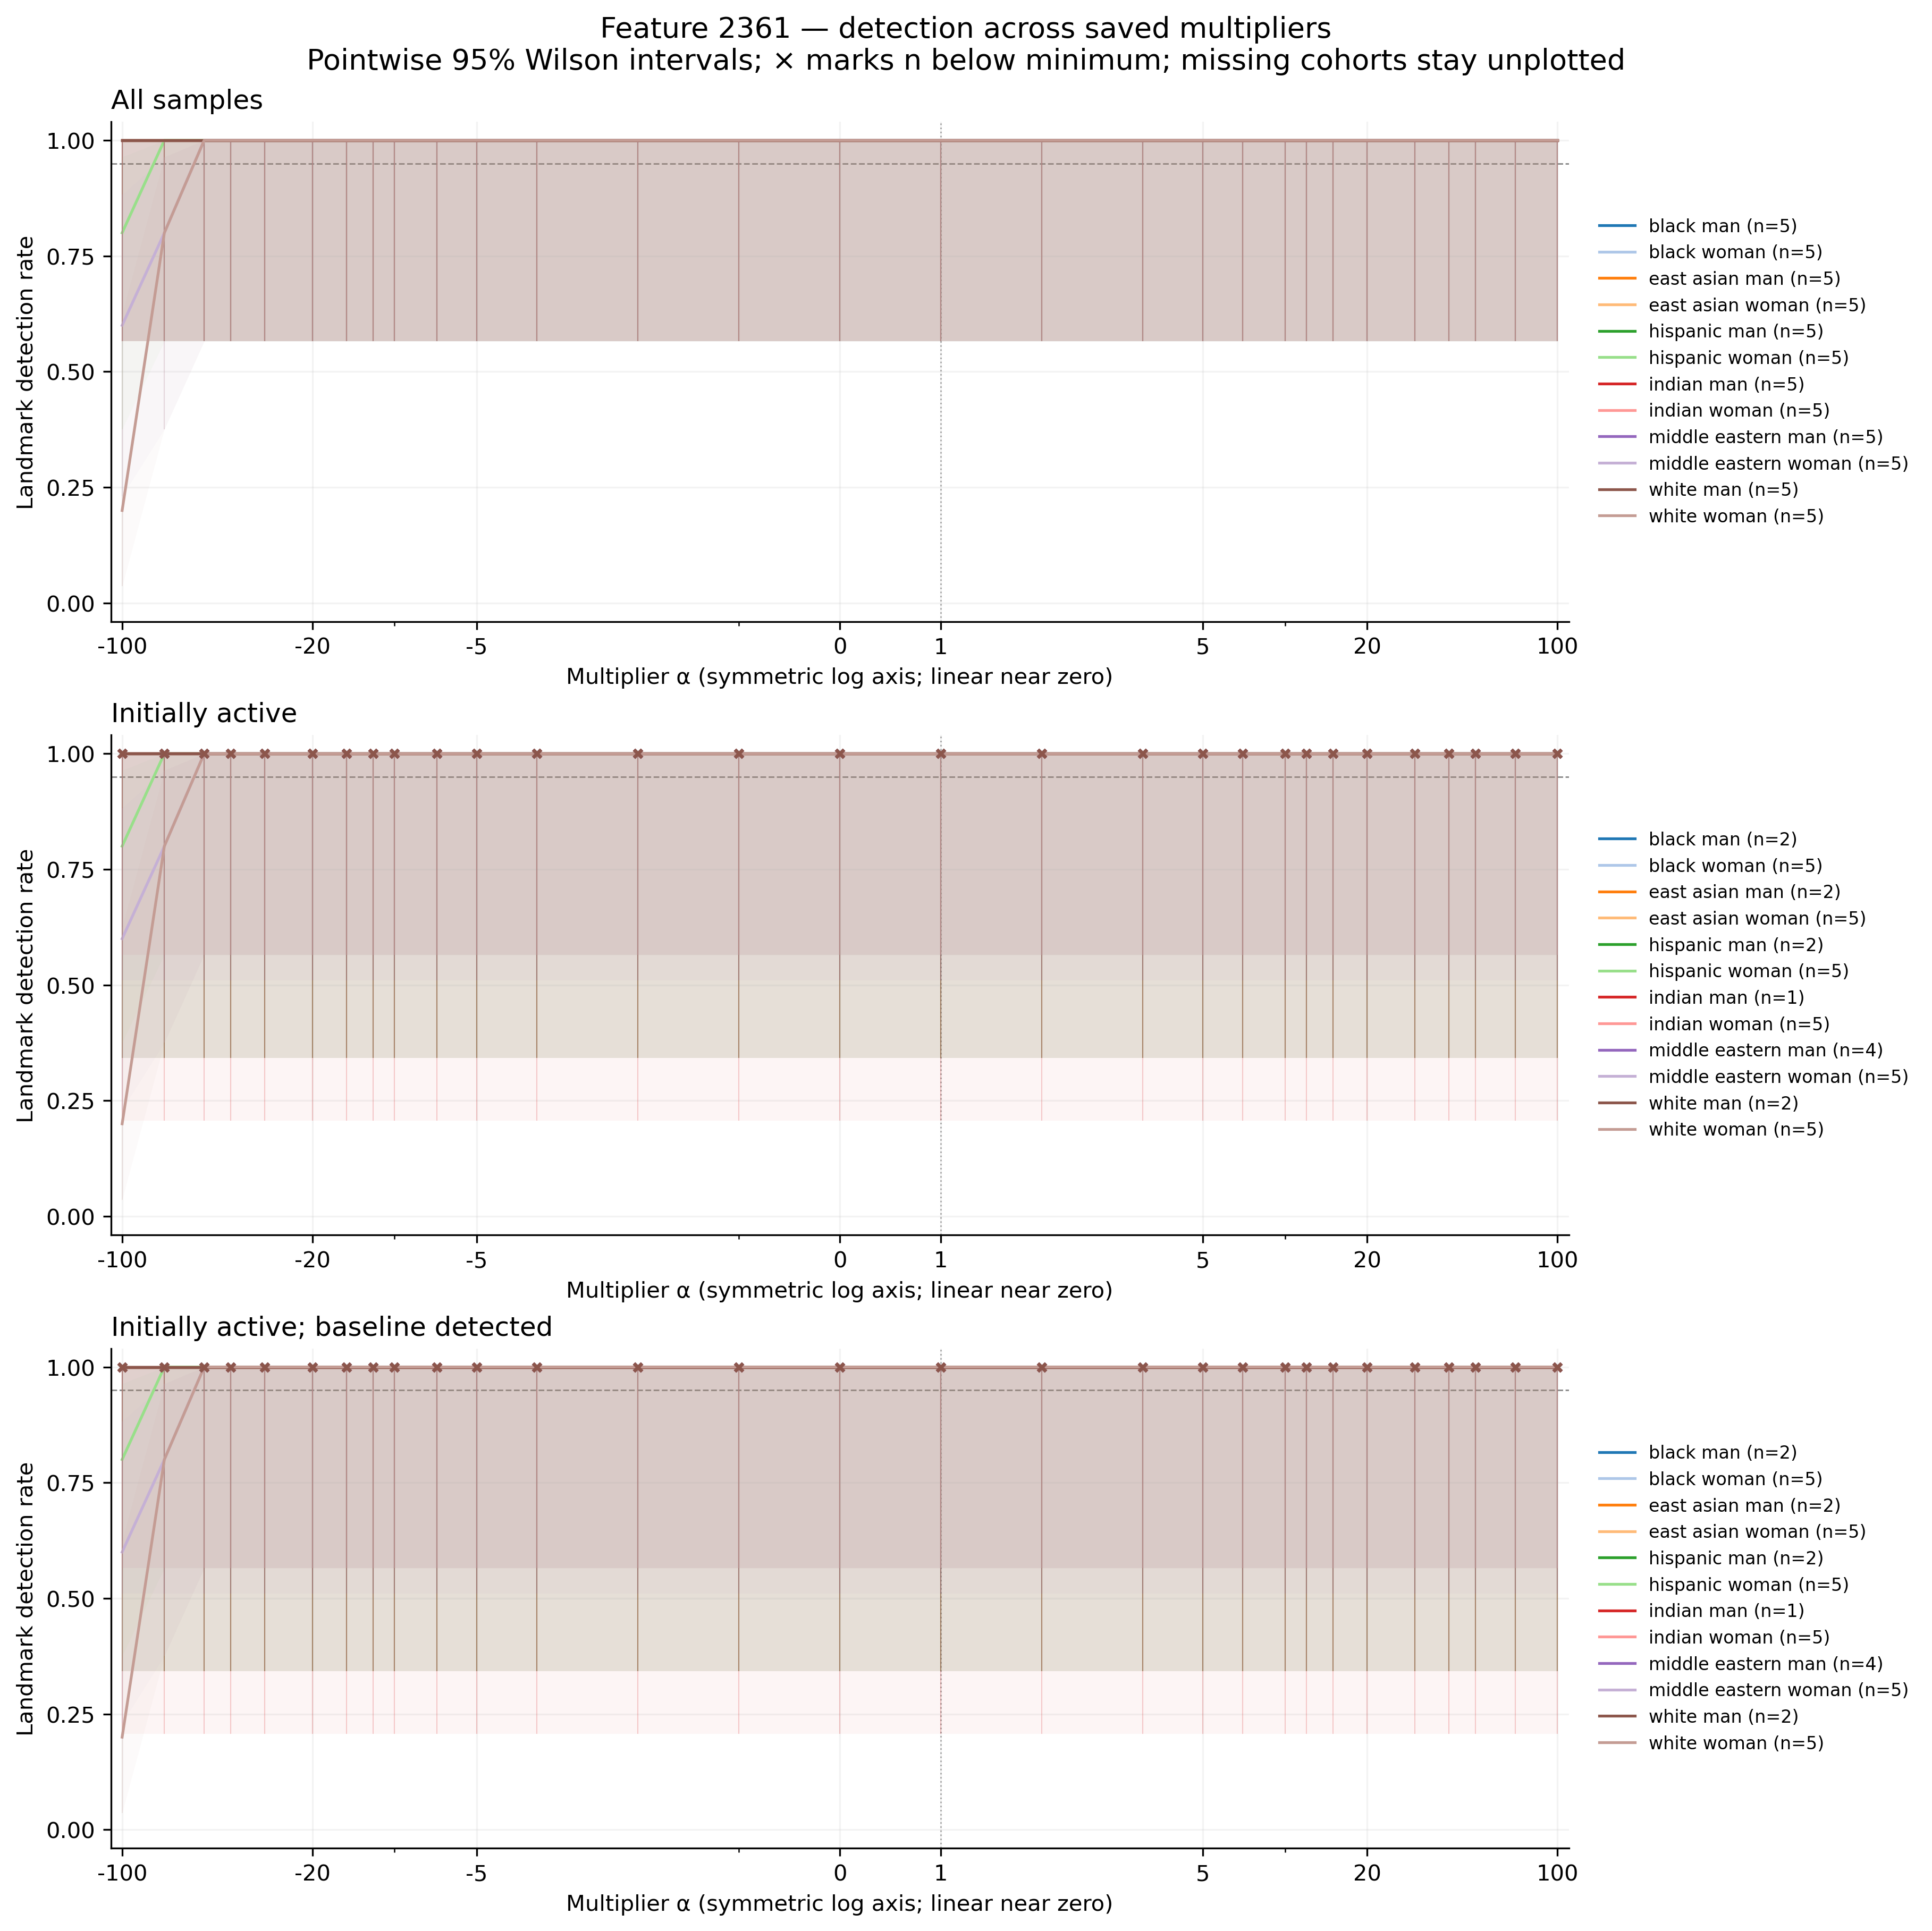

The table this chart was drawn from, first rows:
feature, group, cohort, alpha, n, seed_count, detected, detection_rate, ci_low, ci_high, ci_width, insufficient, status, median_delta_fro_applied, median_relative_delta_fro
2361, black_man, all, -100, 5, 5, 5, 1.0, 0.5655, 1.0, 0.4345, False, exploratory_sample, 0.0, 0.0
2361, black_man, all, -70, 5, 5, 5, 1.0, 0.5655, 1.0, 0.4345, False, exploratory_sample, 0.0, 0.0
2361, black_man, all, -50, 5, 5, 5, 1.0, 0.5655, 1.0, 0.4345, False, exploratory_sample, 0.0, 0.0
2361, black_man, all, -40, 5, 5, 5, 1.0, 0.5655, 1.0, 0.4345, False, exploratory_sample, 0.0, 0.0
2361, black_man, all, -30, 5, 5, 5, 1.0, 0.5655, 1.0, 0.4345, False, exploratory_sample, 0.0, 0.0
2361, black_man, all, -20, 5, 5, 5, 1.0, 0.5655, 1.0, 0.4345, False, exploratory_sample, 0.0, 0.0
2361, black_man, all, -15, 5, 5, 5, 1.0, 0.5655, 1.0, 0.4345, False, exploratory_sample, 0.0, 0.0
2361, black_man, all, -12, 5, 5, 5, 1.0, 0.5655, 1.0, 0.4345, False, exploratory_sample, 0.0, 0.0
2361, black_man, all, -10, 5, 5, 5, 1.0, 0.5655, 1.0, 0.4345, False, exploratory_sample, 0.0, 0.0
2361, black_man, all, -7, 5, 5, 5, 1.0, 0.5655, 1.0, 0.4345, False, exploratory_sample, 0.0, 0.0
2361, black_man, all, -5, 5, 5, 5, 1.0, 0.5655, 1.0, 0.4345, False, exploratory_sample, 0.0, 0.0
2361, black_man, all, -3, 5, 5, 5, 1.0, 0.5655, 1.0, 0.4345, False, exploratory_sample, 0.0, 0.0
2361, black_man, all, -2, 5, 5, 5, 1.0, 0.5655, 1.0, 0.4345, False, exploratory_sample, 0.0, 0.0
2361, black_man, all, -1, 5, 5, 5, 1.0, 0.5655, 1.0, 0.4345, False, exploratory_sample, 0.0, 0.0
2361, black_man, all, 0, 5, 5, 5, 1.0, 0.5655, 1.0, 0.4345, False, exploratory_sample, 0.0, 0.0
2361, black_man, all, 1, 5, 5, 5, 1.0, 0.5655, 1.0, 0.4345, False, exploratory_sample, 0.0, 0.0
2361, black_man, all, 2, 5, 5, 5, 1.0, 0.5655, 1.0, 0.4345, False, exploratory_sample, 0.0, 0.0
2361, black_man, all, 3, 5, 5, 5, 1.0, 0.5655, 1.0, 0.4345, False, exploratory_sample, 0.0, 0.0
2361, black_man, all, 5, 5, 5, 5, 1.0, 0.5655, 1.0, 0.4345, False, exploratory_sample, 0.0, 0.0
2361, black_man, all, 7, 5, 5, 5, 1.0, 0.5655, 1.0, 0.4345, False, exploratory_sample, 0.0, 0.0
2361, black_man, all, 10, 5, 5, 5, 1.0, 0.5655, 1.0, 0.4345, False, exploratory_sample, 0.0, 0.0
2361, black_man, all, 12, 5, 5, 5, 1.0, 0.5655, 1.0, 0.4345, False, exploratory_sample, 0.0, 0.0
2361, black_man, all, 15, 5, 5, 5, 1.0, 0.5655, 1.0, 0.4345, False, exploratory_sample, 0.0, 0.0
2361, black_man, all, 20, 5, 5, 5, 1.0, 0.5655, 1.0, 0.4345, False, exploratory_sample, 0.0, 0.0
2361, black_man, all, 30, 5, 5, 5, 1.0, 0.5655, 1.0, 0.4345, False, exploratory_sample, 0.0, 0.0
2361, black_man, all, 40, 5, 5, 5, 1.0, 0.5655, 1.0, 0.4345, False, exploratory_sample, 0.0, 0.0
2361, black_man, all, 50, 5, 5, 5, 1.0, 0.5655, 1.0, 0.4345, False, exploratory_sample, 0.0, 0.0
2361, black_man, all, 70, 5, 5, 5, 1.0, 0.5655, 1.0, 0.4345, False, exploratory_sample, 0.0, 0.0
2361, black_man, all, 100, 5, 5, 5, 1.0, 0.5655, 1.0, 0.4345, False, exploratory_sample, 0.0, 0.0
2361, black_woman, all, -100, 5, 5, 5, 1.0, 0.5655, 1.0, 0.4345, False, exploratory_sample, 9252, 3.062
2361, black_woman, all, -70, 5, 5, 5, 1.0, 0.5655, 1.0, 0.4345, False, exploratory_sample, 6504, 2.152
2361, black_woman, all, -50, 5, 5, 5, 1.0, 0.5655, 1.0, 0.4345, False, exploratory_sample, 4672, 1.546
2361, black_woman, all, -40, 5, 5, 5, 1.0, 0.5655, 1.0, 0.4345, False, exploratory_sample, 3756, 1.243
2361, black_woman, all, -30, 5, 5, 5, 1.0, 0.5655, 1.0, 0.4345, False, exploratory_sample, 2840, 0.9397
2361, black_woman, all, -20, 5, 5, 5, 1.0, 0.5655, 1.0, 0.4345, False, exploratory_sample, 1924, 0.6366
2361, black_woman, all, -15, 5, 5, 5, 1.0, 0.5655, 1.0, 0.4345, False, exploratory_sample, 1466, 0.485
2361, black_woman, all, -12, 5, 5, 5, 1.0, 0.5655, 1.0, 0.4345, False, exploratory_sample, 1191, 0.3941
2361, black_woman, all, -10, 5, 5, 5, 1.0, 0.5655, 1.0, 0.4345, False, exploratory_sample, 1008, 0.3334
2361, black_woman, all, -7, 5, 5, 5, 1.0, 0.5655, 1.0, 0.4345, False, exploratory_sample, 732.8, 0.2425
2361, black_woman, all, -5, 5, 5, 5, 1.0, 0.5655, 1.0, 0.4345, False, exploratory_sample, 549.6, 0.1819
2361, black_woman, all, -3, 5, 5, 5, 1.0, 0.5655, 1.0, 0.4345, False, exploratory_sample, 366.4, 0.1213
2361, black_woman, all, -2, 5, 5, 5, 1.0, 0.5655, 1.0, 0.4345, False, exploratory_sample, 274.8, 0.09094
2361, black_woman, all, -1, 5, 5, 5, 1.0, 0.5655, 1.0, 0.4345, False, exploratory_sample, 183.2, 0.06063
2361, black_woman, all, 0, 5, 5, 5, 1.0, 0.5655, 1.0, 0.4345, False, exploratory_sample, 91.6, 0.03031
2361, black_woman, all, 1, 5, 5, 5, 1.0, 0.5655, 1.0, 0.4345, False, exploratory_sample, 0.0, 0.0
2361, black_woman, all, 2, 5, 5, 5, 1.0, 0.5655, 1.0, 0.4345, False, exploratory_sample, 91.61, 0.03031
2361, black_woman, all, 3, 5, 5, 5, 1.0, 0.5655, 1.0, 0.4345, False, exploratory_sample, 183.2, 0.06063
2361, black_woman, all, 5, 5, 5, 5, 1.0, 0.5655, 1.0, 0.4345, False, exploratory_sample, 366.4, 0.1213
2361, black_woman, all, 7, 5, 5, 5, 1.0, 0.5655, 1.0, 0.4345, False, exploratory_sample, 549.6, 0.1819
2361, black_woman, all, 10, 5, 5, 5, 1.0, 0.5655, 1.0, 0.4345, False, exploratory_sample, 824.4, 0.2728
2361, black_woman, all, 12, 5, 5, 5, 1.0, 0.5655, 1.0, 0.4345, False, exploratory_sample, 1008, 0.3334
2361, black_woman, all, 15, 5, 5, 5, 1.0, 0.5655, 1.0, 0.4345, False, exploratory_sample, 1282, 0.4244
2361, black_woman, all, 20, 5, 5, 5, 1.0, 0.5655, 1.0, 0.4345, False, exploratory_sample, 1740, 0.5759
2361, black_woman, all, 30, 5, 5, 5, 1.0, 0.5655, 1.0, 0.4345, False, exploratory_sample, 2657, 0.8791
2361, black_woman, all, 40, 5, 5, 5, 1.0, 0.5655, 1.0, 0.4345, False, exploratory_sample, 3573, 1.182
2361, black_woman, all, 50, 5, 5, 5, 1.0, 0.5655, 1.0, 0.4345, False, exploratory_sample, 4489, 1.485
2361, black_woman, all, 70, 5, 5, 5, 1.0, 0.5655, 1.0, 0.4345, False, exploratory_sample, 6321, 2.092
2361, black_woman, all, 100, 5, 5, 5, 1.0, 0.5655, 1.0, 0.4345, False, exploratory_sample, 9069, 3.001
2361, east_asian_man, all, -100, 5, 5, 5, 1.0, 0.5655, 1.0, 0.4345, False, exploratory_sample, 0.0, 0.0
2361, east_asian_man, all, -70, 5, 5, 5, 1.0, 0.5655, 1.0, 0.4345, False, exploratory_sample, 0.0, 0.0
... 984 more rows
